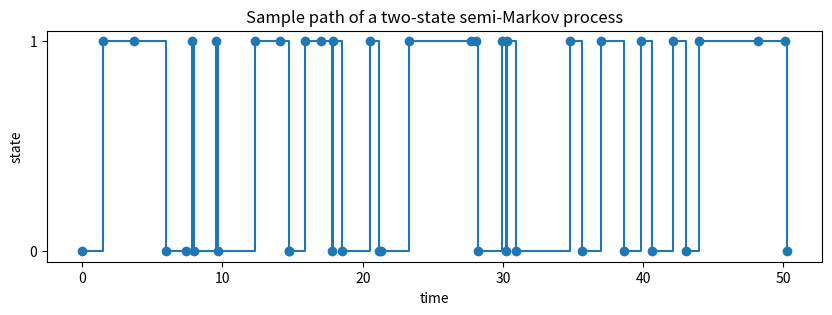
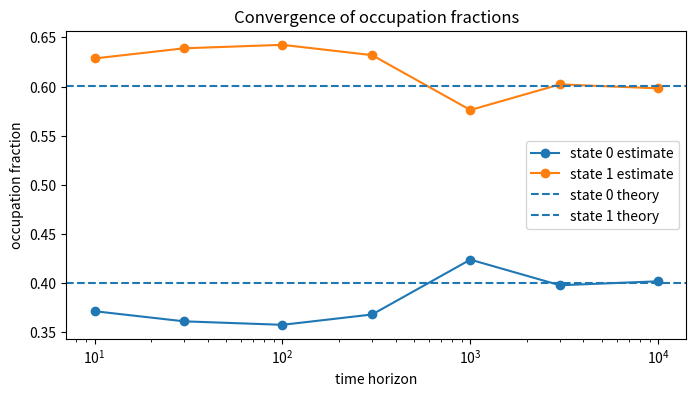

These figures' Python source, in order:
import numpy as np
import matplotlib.pyplot as plt
from scipy.linalg import inv
from scipy.integrate import quad
from scipy.stats import expon, gamma

np.set_printoptions(precision=4, suppress=True)
rng = np.random.default_rng(7)

# Example embedded transition matrix
P = np.array([
    [0.2, 0.8],
    [0.6, 0.4],
])
P.sum(axis=1)

P = np.array([
    [0.2, 0.8],
    [0.6, 0.4],
])

rates = np.array([
    [2.0, 0.7],
    [1.5, 0.4],
])

def simulate_markov_renewal(P, rates, n_steps=30, x0=0, rng=None):
    if rng is None:
        rng = np.random.default_rng()
    states = [x0]
    times = [0.0]
    holding_times = []
    for _ in range(n_steps):
        i = states[-1]
        j = rng.choice(len(P), p=P[i])
        w = rng.exponential(1 / rates[i, j])
        states.append(j)
        holding_times.append(w)
        times.append(times[-1] + w)
    return np.array(states), np.array(times), np.array(holding_times)

states, times, holding = simulate_markov_renewal(P, rates, n_steps=40, x0=0, rng=rng)

states[:10], times[:10], holding[:10]

plt.figure(figsize=(10, 3))
plt.step(times, states, where="post")
plt.scatter(times, states)
plt.xlabel("time")
plt.ylabel("state")
plt.yticks([0, 1])
plt.title("Sample path of a two-state semi-Markov process")
plt.show()

# Estimate fraction of time spent in each state from one long run.
states_long, times_long, holding_long = simulate_markov_renewal(P, rates, n_steps=200_000, x0=0, rng=rng)

time_in_state = np.zeros(2)
for n, w in enumerate(holding_long):
    time_in_state[states_long[n]] += w

time_fraction = time_in_state / time_in_state.sum()
time_fraction

# Stationary distribution of embedded chain: solve pi = pi P, sum pi = 1
A = np.vstack([P.T - np.eye(2), np.ones(2)])
b = np.array([0, 0, 1], dtype=float)
pi_embedded, *_ = np.linalg.lstsq(A, b, rcond=None)

# Mean sojourn time in state i:
# m_i = sum_j P(i,j) E[holding | i -> j] = sum_j P(i,j) / rate(i,j)
m = (P / rates).sum(axis=1)
pi_time = pi_embedded * m
pi_time = pi_time / pi_time.sum()

pi_embedded, m, pi_time, time_fraction

# For exponential holding times:
# Q_alpha(i,j) = P(i,j) * E[e^{-alpha W_ij}]
# If W_ij ~ Exp(rate_ij), transform is rate/(rate+alpha)

def Q_alpha(P, rates, alpha):
    return P * (rates / (rates + alpha))

for alpha in [0.1, 0.5, 1.0, 2.0]:
    Qa = Q_alpha(P, rates, alpha)
    Ra = np.linalg.inv(np.eye(2) - Qa)
    print("alpha =", alpha)
    print("Q_alpha =")
    print(Qa)
    print("R_alpha =")
    print(Ra)
    print()

# Verify mean recurrence-time formula numerically for the two-state example.

# Embedded stationary distribution
A = np.vstack([P.T - np.eye(2), np.ones(2)])
b = np.array([0, 0, 1], dtype=float)
pi, *_ = np.linalg.lstsq(A, b, rcond=None)

# Mean sojourn by state
m_state = (P / rates).sum(axis=1)
mean_cycle_denominator = np.dot(pi, m_state)
inverse_mean_recurrence = pi / mean_cycle_denominator
mean_recurrence = 1 / inverse_mean_recurrence

print("embedded stationary pi:", pi)
print("mean sojourn m(i):", m_state)
print("long-run time arrival rate into state i:", inverse_mean_recurrence)
print("mean recurrence time to state i:", mean_recurrence)

c = np.array([10.0, 3.0])
beta = 0.6

for alpha in [0.1, 0.5, 1.0]:
    Qa = Q_alpha(P, rates, alpha)
    ghat = c / (alpha + beta)
    fhat = np.linalg.solve(np.eye(2) - Qa, ghat)
    print(f"alpha={alpha}: f_hat={fhat}")

def occupation_time_estimates(P, rates, horizons, x0=0, rng=None):
    if rng is None:
        rng = np.random.default_rng()
    max_horizon = max(horizons)
    states = [x0]
    times = [0.0]
    while times[-1] < max_horizon:
        i = states[-1]
        j = rng.choice(len(P), p=P[i])
        w = rng.exponential(1 / rates[i, j])
        states.append(j)
        times.append(times[-1] + w)

    states = np.array(states)
    times = np.array(times)
    estimates = []
    for H in horizons:
        occ = np.zeros(len(P))
        for n in range(len(times) - 1):
            start = times[n]
            end = min(times[n+1], H)
            if end > start:
                occ[states[n]] += end - start
            if times[n+1] >= H:
                break
        estimates.append(occ / H)
    return np.array(estimates)

horizons = np.array([10, 30, 100, 300, 1000, 3000, 10000])
estimates = occupation_time_estimates(P, rates, horizons, rng=rng)

plt.figure(figsize=(8, 4))
plt.plot(horizons, estimates[:, 0], marker="o", label="state 0 estimate")
plt.plot(horizons, estimates[:, 1], marker="o", label="state 1 estimate")
plt.axhline(pi_time[0], linestyle="--", label="state 0 theory")
plt.axhline(pi_time[1], linestyle="--", label="state 1 theory")
plt.xscale("log")
plt.xlabel("time horizon")
plt.ylabel("occupation fraction")
plt.title("Convergence of occupation fractions")
plt.legend()
plt.show()

pi_time
